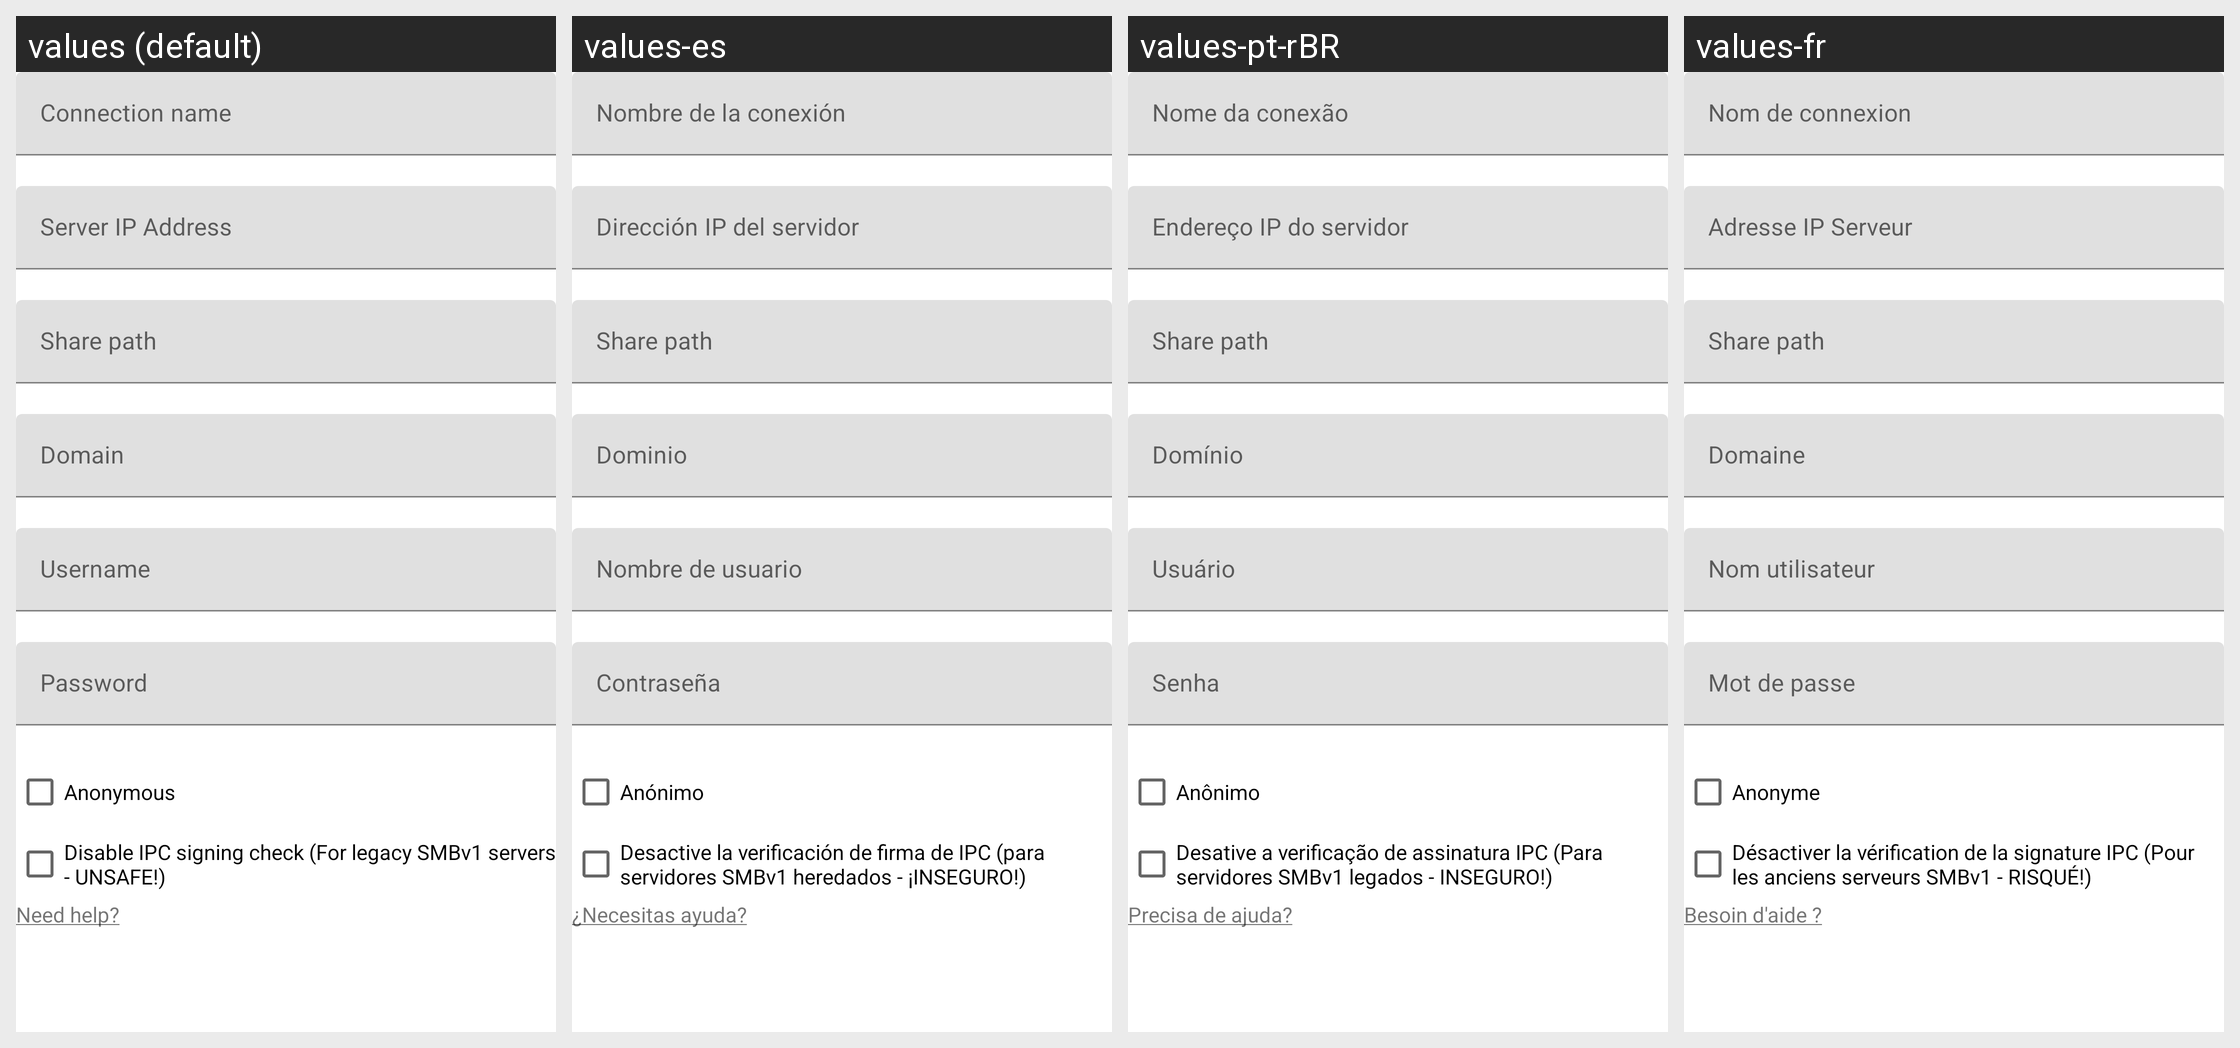

Here is an Android app screen in its default locale and in the app's own translations. Write out the translated-string differences for the strings that appear on this screen.
Android screen res/layout/smb_dialog.xml rendered under 4 locales, left to right: values (default), values-es, values-pt-rBR, values-fr. Device: Nexus 5 (rendered at 1080×1920; each locale shown at half size, 540×960, under a caption strip naming it); theme Theme.MaterialComponents.DayNight.NoActionBar.
Other locales in the repository, not shown: values-af, values-am, values-ar, values-as-rIN, values-ast-rES, values-az-rAZ, values-be-rBY, values-bg, values-bn, values-bn-rBD, values-ca, values-cs, values-da, values-de, values-el, values-en-rAU, values-en-rGB, values-en-rIN, values-en-rPT, values-eo, values-es-rCO, values-es-rUS, values-et-rEE, values-eu, values-eu-rES, values-fa, values-fi, values-fr-rCA, values-gl-rES, values-gu-rIN, values-he, values-hi, values-hr, values-hu, values-hy-rAM, values-id, values-is, values-is-rIS, values-it, values-ja, values-ka-rGE, values-kk-rKZ, values-km-rKH, values-kn-rIN, values-ko, values-ku, values-ky-rKG, values-lb, values-lo-rLA, values-lt, values-lv, values-mk-rMK, values-ml-rIN, values-mn-rMN, values-mr-rIN, values-ms-rMY, values-my-rMM, values-nb, values-ne-rNP, values-nl, values-or-rIN, values-pa-rIN, values-pl, values-pt-rPT, values-ro, values-ru, values-si-rLK, values-sk, values-sl, values-sq-rAL, values-sr, values-sv, values-sv-rSE, values-sw, values-ta, values-ta-rIN, values-te-rIN, values-th, values-tl, values-tr, values-ug, values-uk, values-ur-rPK, values-uz-rUZ, values-vi, values-zh-rCN, values-zh-rHK, values-zh-rTW, values-zu.
Strings drawn on this screen, with the default value and each locale's value (text and hints the layout hard-codes, and strings that could not be matched under every locale, appear in the picture but are not listed):

anonymous
  values: Anonymous
  values-es: Anónimo
  values-pt-rBR: Anônimo
  values-fr: Anonyme

disableIpcSignature
  values: Disable IPC signing check (For legacy SMBv1 servers - UNSAFE!)
  values-es: Desactive la verificación de firma de IPC (para servidores SMBv1 heredados - ¡INSEGURO!)
  values-pt-rBR: Desative a verificação de assinatura IPC (Para servidores SMBv1 legados - INSEGURO!)
  values-fr: Désactiver la vérification de la signature IPC (Pour les anciens serveurs SMBv1 - RISQUÉ!)

want_help
  values: Need help?
  values-es: ¿Necesitas ayuda?
  values-pt-rBR: Precisa de ajuda?
  values-fr: Besoin d'aide ?
